Image classification data set "transferlearning" (simonjisu/pytorch-book on GitHub). Class labels (3): dog, goat, lamb.

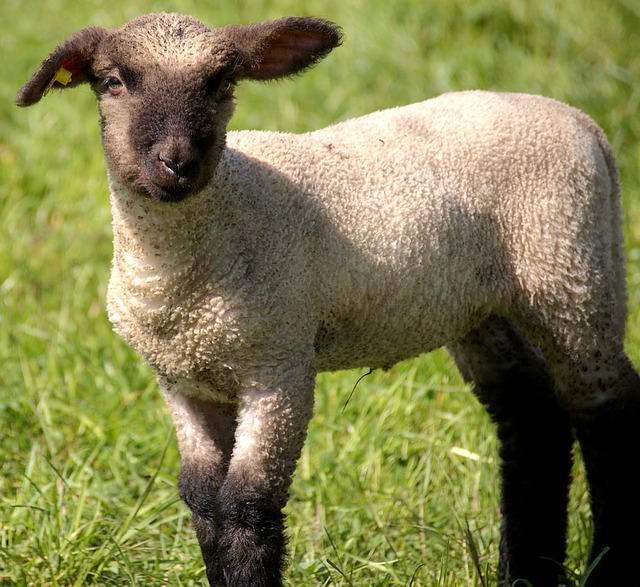
Label: lamb

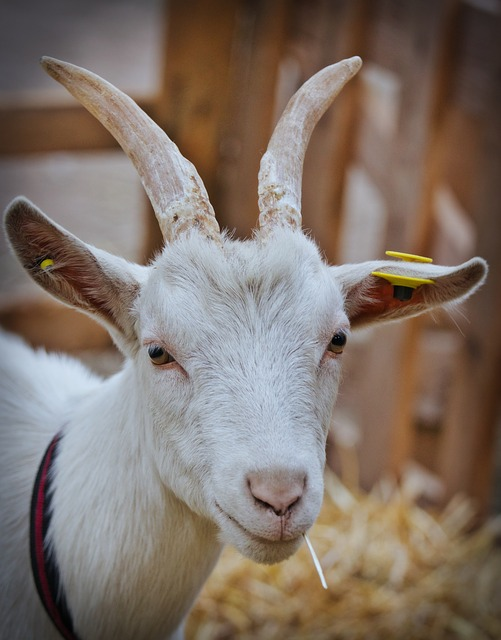
Label: goat

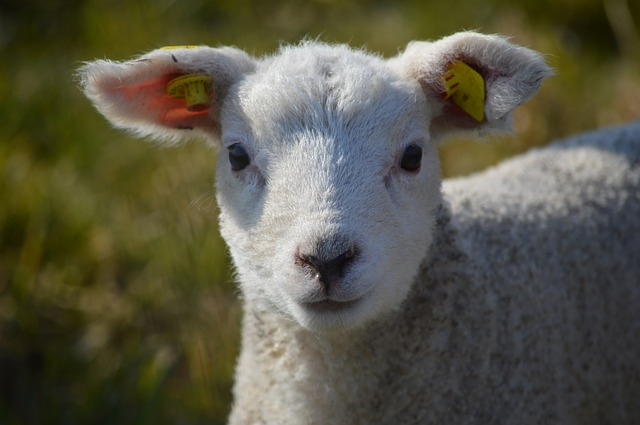
Label: lamb

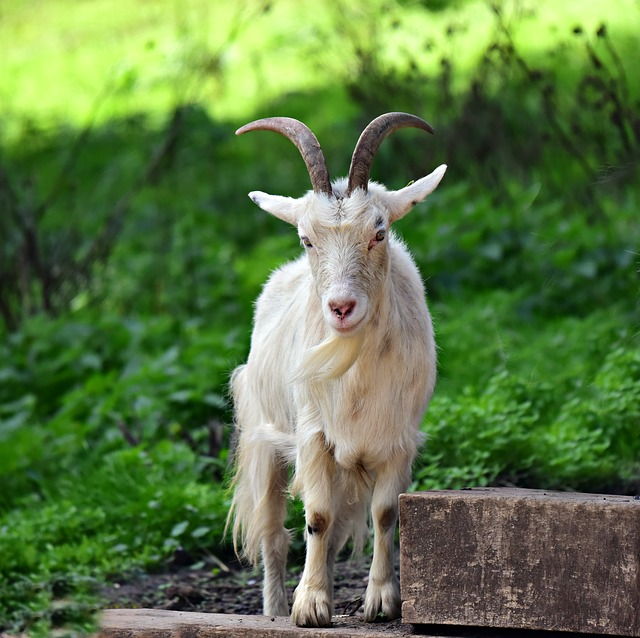
Label: goat

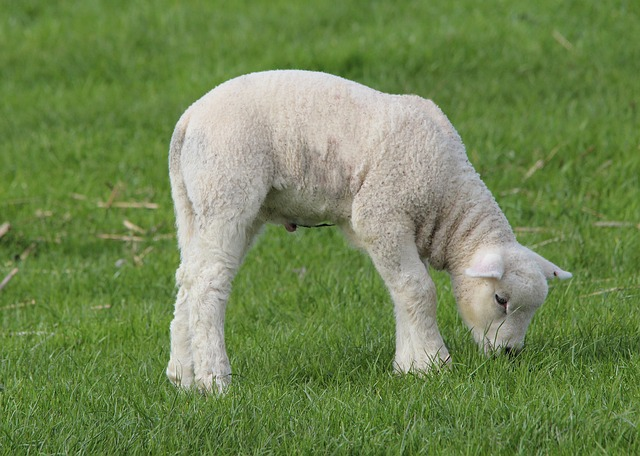
Label: lamb

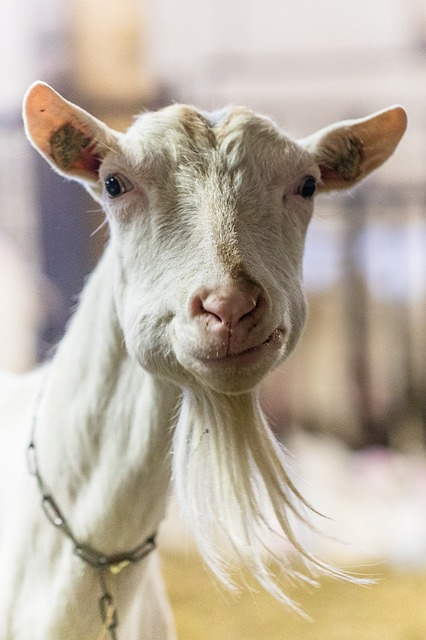
Label: goat
